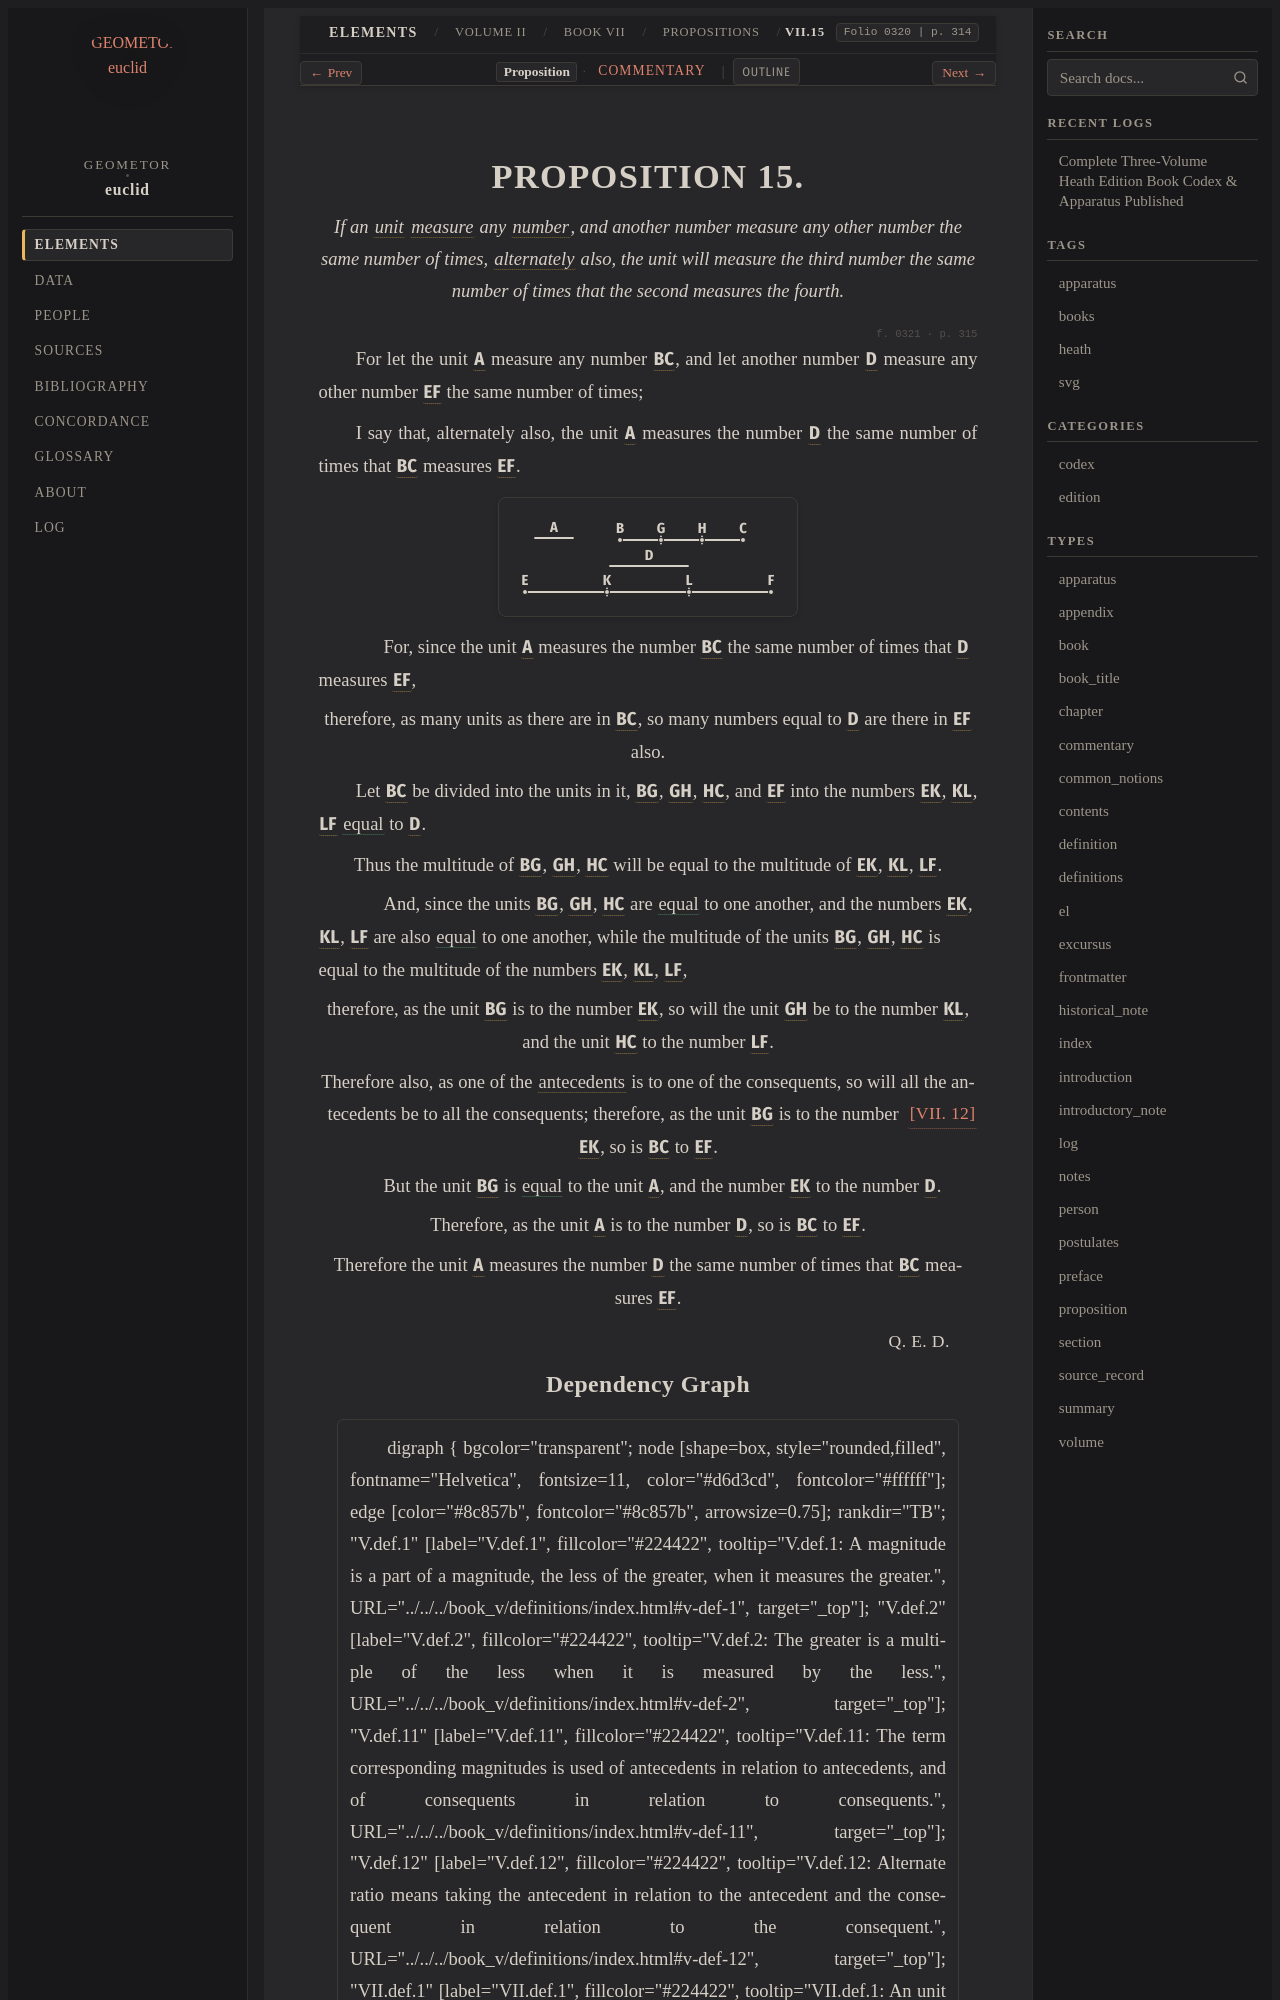

repository: geometor/euclid · page: heath/volume_II/book_vii/propositions/15/index.html · generator: sphinx

:canonical_id: VII.15
:volume: II
:book: VII
:proposition: 15
:type: proposition
:title: Proposition VII.15
:folios: 0320, 0321
:folio: 0320
:page: 314
:pages: 314, 315
:dependencies: V.def.1, V.def.12, VII.def.1, VII.def.2, VII.12

.. _VII.15:

.. folio:: 0320
   :page: 314

PROPOSITION 15.
===============

.. enunciation::

   If an :term:`unit <unit>` :term:`measure <part-aliquot>` any :term:`number <number>`, and another number measure any other number the same number of times, :term:`alternately <alternando>` also, the unit will measure the third number the same number of times that the second measures the fourth.

.. _folio-ii-0321:

.. folio:: 0321
   :page: 315

For let the unit :g:`A <0321.g1:A>` measure any number :g:`BC <0321.g1:/ B C />`, and let another number :g:`D <0321.g1:D>` measure any other number :g:`EF <0321.g1:/ E F />` the same number of times;

I say that, alternately also, the unit :g:`A <0321.g1:A>` measures the number :g:`D <0321.g1:D>` the same number of times that :g:`BC <0321.g1:/ B C />` measures :g:`EF <0321.g1:/ E F />`.

.. picture:: 0321.g1.svg
   :alt: Proposition 15 Diagram

.. subclause::

   For, since the unit :g:`A <0321.g1:A>` measures the number :g:`BC <0321.g1:/ B C />` the same number of times that :g:`D <0321.g1:D>` measures :g:`EF <0321.g1:/ E F />`,

.. assertion::

   therefore, as many units as there are in :g:`BC <0321.g1:/ B C />`, so many numbers equal to :g:`D <0321.g1:D>` are there in :g:`EF <0321.g1:/ E F />` also.

Let :g:`BC <0321.g1:/ B C />` be divided into the units in it, :g:`BG <0321.g1:/ B G />`, :g:`GH <0321.g1:/ G H />`, :g:`HC <0321.g1:/ H C />`, and :g:`EF <0321.g1:/ E F />` into the numbers :g:`EK <0321.g1:/ E K />`, :g:`KL <0321.g1:/ K L />`, :g:`LF <0321.g1:/ L F />` :eq:`equal <0321.g1:/ E K / = 0321.g1:/ K L / = 0321.g1:/ L F / = 0321.g1:D>` to :g:`D <0321.g1:D>`.

.. assertion::

   Thus the multitude of :g:`BG <0321.g1:/ B G />`, :g:`GH <0321.g1:/ G H />`, :g:`HC <0321.g1:/ H C />` will be equal to the multitude of :g:`EK <0321.g1:/ E K />`, :g:`KL <0321.g1:/ K L />`, :g:`LF <0321.g1:/ L F />`.

.. subclause::

   And, since the units :g:`BG <0321.g1:/ B G />`, :g:`GH <0321.g1:/ G H />`, :g:`HC <0321.g1:/ H C />` are :eq:`equal <0321.g1:/ B G / = 0321.g1:/ G H / = 0321.g1:/ H C />` to one another, and the numbers :g:`EK <0321.g1:/ E K />`, :g:`KL <0321.g1:/ K L />`, :g:`LF <0321.g1:/ L F />` are also :eq:`equal <0321.g1:/ E K / = 0321.g1:/ K L / = 0321.g1:/ L F />` to one another, while the multitude of the units :g:`BG <0321.g1:/ B G />`, :g:`GH <0321.g1:/ G H />`, :g:`HC <0321.g1:/ H C />` is equal to the multitude of the numbers :g:`EK <0321.g1:/ E K />`, :g:`KL <0321.g1:/ K L />`, :g:`LF <0321.g1:/ L F />`,

.. assertion::

   therefore, as the unit :g:`BG <0321.g1:/ B G />` is to the number :g:`EK <0321.g1:/ E K />`, so will the unit :g:`GH <0321.g1:/ G H />` be to the number :g:`KL <0321.g1:/ K L />`, and the unit :g:`HC <0321.g1:/ H C />` to the number :g:`LF <0321.g1:/ L F />`.

.. assertion::

   Therefore also, as one of the :term:`antecedents <corresponding-magnitudes>` is to one of the consequents, so will all the antecedents be to all the consequents; :just:`[VII. 12] <VII.12>` therefore, as the unit :g:`BG <0321.g1:/ B G />` is to the number :g:`EK <0321.g1:/ E K />`, so is :g:`BC <0321.g1:/ B C />` to :g:`EF <0321.g1:/ E F />`.

.. subclause::

   But the unit :g:`BG <0321.g1:/ B G />` is :eq:`equal <0321.g1:/ B G / = 0321.g1:A; 0321.g1:/ E K / = 0321.g1:D>` to the unit :g:`A <0321.g1:A>`, and the number :g:`EK <0321.g1:/ E K />` to the number :g:`D <0321.g1:D>`.

.. assertion::

   Therefore, as the unit :g:`A <0321.g1:A>` is to the number :g:`D <0321.g1:D>`, so is :g:`BC <0321.g1:/ B C />` to :g:`EF <0321.g1:/ E F />`.

.. assertion::

   Therefore the unit :g:`A <0321.g1:A>` measures the number :g:`D <0321.g1:D>` the same number of times that :g:`BC <0321.g1:/ B C />` measures :g:`EF <0321.g1:/ E F />`.

.. qed::

   :just:`Q. E. D.`
